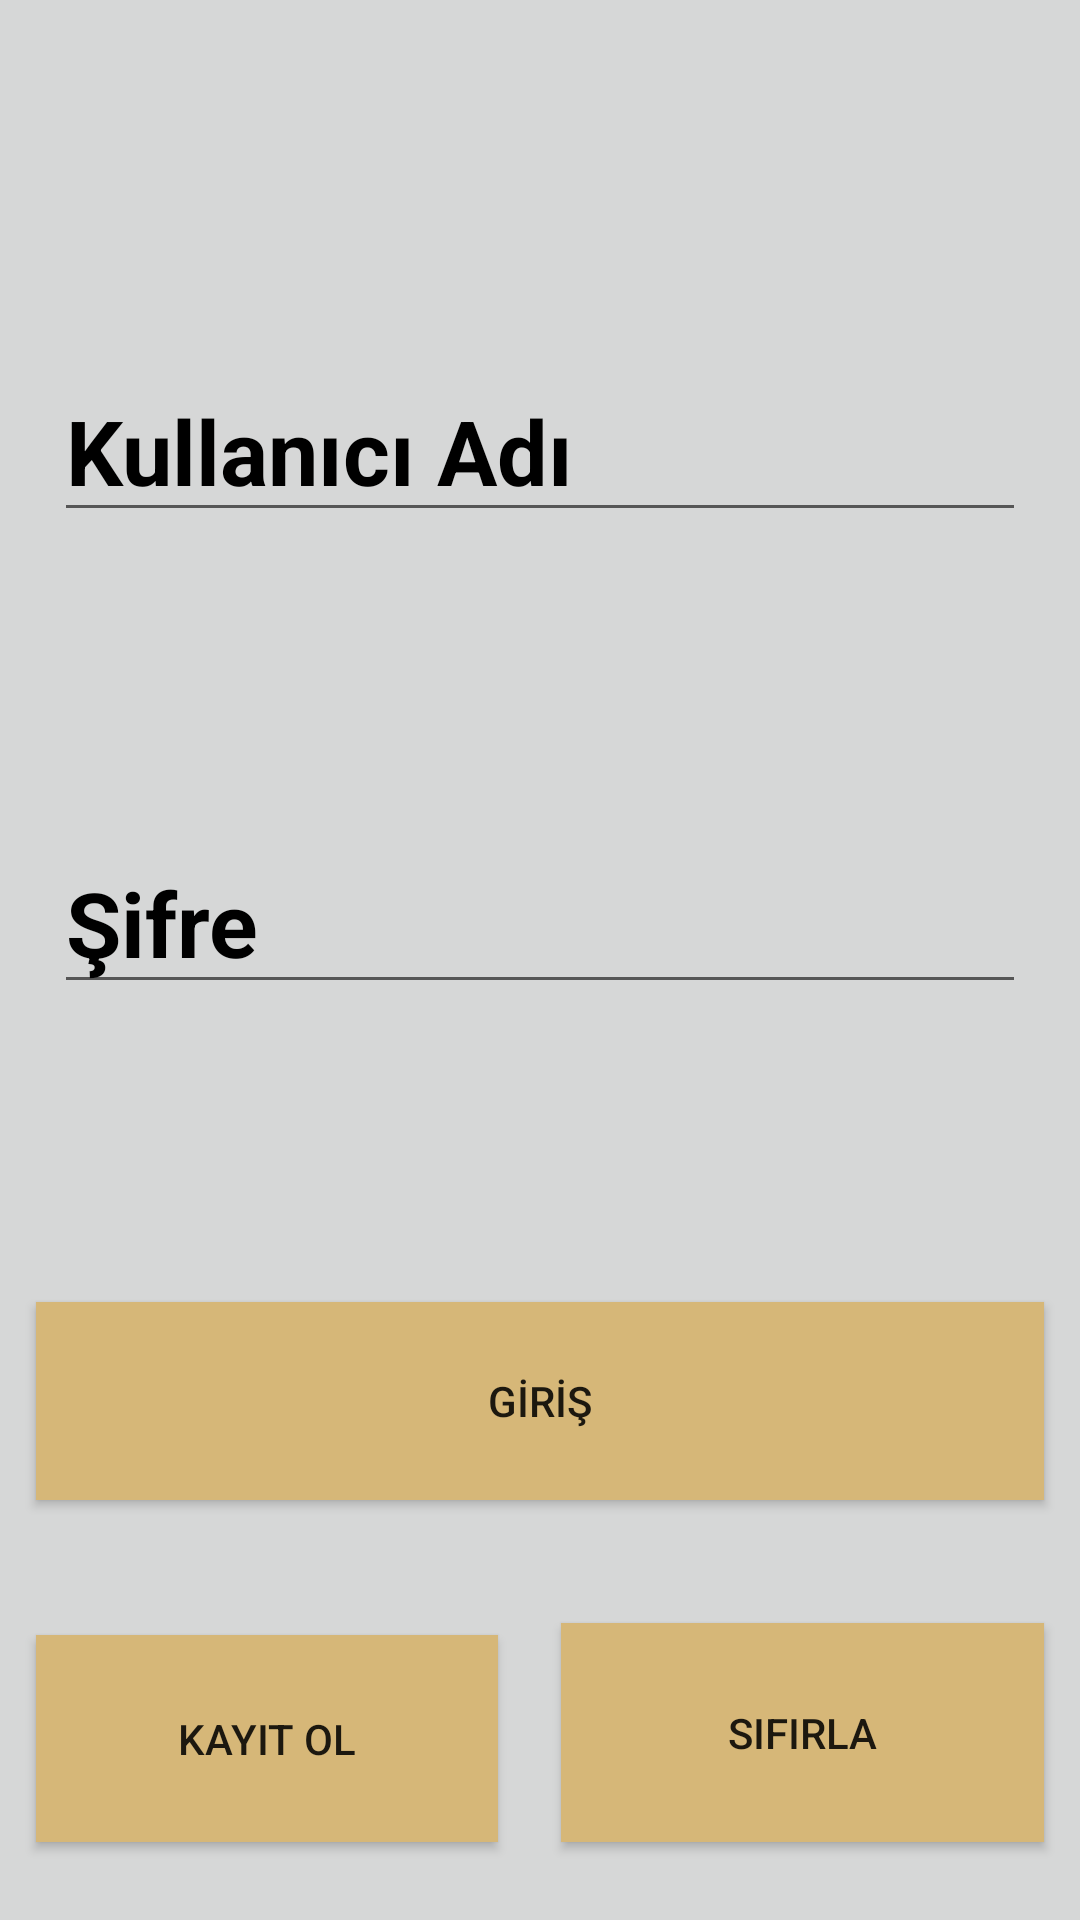

Reconstruct the res/layout file that produces this screen, plus the resources it refers to.
<!-- AndroidManifest.xml: application theme AppTheme -->
<!-- res/layout/giris.xml -->
<?xml version="1.0" encoding="utf-8"?>
<android.support.constraint.ConstraintLayout xmlns:android="http://schemas.android.com/apk/res/android"
    xmlns:app="http://schemas.android.com/apk/res-auto"
    xmlns:tools="http://schemas.android.com/tools"
    android:layout_width="match_parent"
    android:layout_height="match_parent"


    tools:context="com.example.asus.bitirmeprojesi.Giris">


    <RelativeLayout
        android:id="@+id/relativelayout"
        android:layout_width="0dp"
        android:layout_height="0dp"
        android:background="?android:attr/colorButtonNormal"
        app:layout_constraintBottom_toBottomOf="parent"
        app:layout_constraintEnd_toEndOf="parent"
        app:layout_constraintHorizontal_bias="0.0"
        app:layout_constraintStart_toStartOf="parent"
        app:layout_constraintTop_toTopOf="parent"
        app:layout_constraintVertical_bias="1.0"
        tools:ignore="MissingConstraints">

        <LinearLayout
            android:id="@+id/linearLayout2"
            android:layout_width="324dp"
            android:layout_height="wrap_content"
            android:layout_alignParentTop="true"
            android:layout_centerHorizontal="true"
            android:layout_marginTop="20dp"
            android:orientation="vertical">


            <EditText
                android:id="@+id/et_ad"
                android:layout_width="match_parent"
                android:layout_height="match_parent"
                android:layout_marginTop="100dp"
                android:ems="10"
                android:hint="Kullanıcı Adı"
                android:inputType="textPersonName"
                android:textColor="@android:color/background_dark"

                android:textColorHint="@android:color/background_dark"
                android:textColorLink="@android:color/background_dark"
                android:textSize="30sp"
                android:textStyle="bold" />


            <EditText
                android:id="@+id/et_sifre"
                android:layout_width="match_parent"
                android:layout_height="wrap_content"
                android:layout_marginTop="100dp"
                android:cursorVisible="false"
                android:ems="10"
                android:hint="Şifre"
                android:inputType="textPassword"
                android:linksClickable="false"
                android:selectAllOnFocus="false"
                android:textColor="@android:color/background_dark"
                android:textColorHint="@android:color/background_dark"
                android:textColorLink="@android:color/background_dark"
                android:textSize="30sp"
                android:textStyle="bold" />

        </LinearLayout>

        <LinearLayout
            android:id="@+id/linearLayout"
            android:layout_width="match_parent"
            android:layout_height="wrap_content"
            android:layout_alignParentBottom="true"
            android:layout_alignParentLeft="true"
            android:layout_alignParentStart="true"
            android:orientation="horizontal"
            tools:layout_editor_absoluteX="8dp"
            tools:layout_editor_absoluteY="8dp">

        </LinearLayout>

        <Button
            android:id="@+id/btn_gir"
            android:layout_width="336dp"
            android:layout_height="66dp"
            android:layout_alignParentBottom="true"
            android:layout_centerHorizontal="true"
            android:layout_marginBottom="140dp"
            android:background="#d6b778"
            android:onClick="butonaDokunuldu"
            android:text="GİRİŞ" />

        <Button
            android:id="@+id/btn_kayit"
            android:layout_width="154dp"
            android:layout_height="69dp"
            android:layout_alignParentBottom="true"
            android:layout_alignParentStart="true"
            android:layout_marginBottom="26dp"
            android:layout_marginStart="12dp"
            android:background="#d6b778"
            android:onClick="butonaDokunuldu"
            android:text="KAYIT OL" />

        <Button
            android:id="@+id/btn_temizle"
            android:layout_width="161dp"
            android:layout_height="73dp"
            android:layout_alignBottom="@+id/btn_kayit"
            android:layout_alignEnd="@+id/btn_gir"
            android:background="#d6b778"
            android:onClick="butonaDokunuldu"
            android:text="SIFIRLA" />

    </RelativeLayout>

</android.support.constraint.ConstraintLayout>
<!-- resources referenced by this layout -->
<resources>
  <style name="AppTheme" parent="Base.Theme.AppCompat.Light.DarkActionBar">
          
          <item name="colorPrimary">#664a12</item>
          <item name="colorPrimaryDark">#ac8b4a</item>
          <item name="colorAccent">#ccaf65</item>
  
      </style>
</resources>
